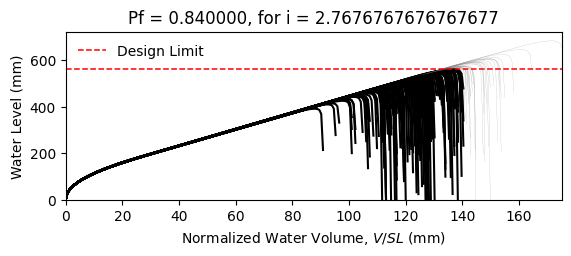

The table this chart was drawn from, first rows:
W14X22, L = 360.0 in, slope = 0.020833333333333332 in/in, dead load = 6.944444444444444e-05 kip/in…
zwlim AISC Appendix 2, zwlim DAMP, zwlim Proposed for ASCE 7, zwlim Neglect Ponding, dhnom Denver, dhnom New York, dhnom New Orleans, dh Denver, dh New York, dh New Orleans, dmax
15.16, 15.45, 13.32, 15.16, 8.558, 8.558, 8.558, 15.28, 15.28, 15.28, 22.04, Fail, 
15.16, 15.45, 13.32, 15.16, 8.558, 8.558, 8.558, 15.28, 15.28, 15.28, 19.26, Fail, 
15.16, 15.45, 13.32, 15.16, 8.558, 8.558, 8.558, 15.28, 15.28, 15.28, 18.53, Fail, 
15.16, 15.45, 13.32, 15.16, 8.558, 8.558, 8.558, 15.28, 15.28, 15.28, 21.76, Fail, 
15.16, 15.45, 13.32, 15.16, 8.558, 8.558, 8.558, 15.28, 15.28, 15.28, 18.27, Fail, 
15.16, 15.45, 13.32, 15.16, 8.558, 8.558, 8.558, 15.28, 15.28, 15.28, 26.92, Safe, 
15.16, 15.45, 13.32, 15.16, 8.558, 8.558, 8.558, 15.28, 15.28, 15.28, 20.34, Fail, 
15.16, 15.45, 13.32, 15.16, 8.558, 8.558, 8.558, 15.28, 15.28, 15.28, 18.44, Fail, 
15.16, 15.45, 13.32, 15.16, 8.558, 8.558, 8.558, 15.28, 15.28, 15.28, 21.26, Fail, 
15.16, 15.45, 13.32, 15.16, 8.558, 8.558, 8.558, 15.28, 15.28, 15.28, 19.98, Fail, 
15.16, 15.45, 13.32, 15.16, 8.558, 8.558, 8.558, 15.28, 15.28, 15.28, 17.63, Fail, 
15.16, 15.45, 13.32, 15.16, 8.558, 8.558, 8.558, 15.28, 15.28, 15.28, 17.02, Fail, 
15.16, 15.45, 13.32, 15.16, 8.558, 8.558, 8.558, 15.28, 15.28, 15.28, 21.46, Fail, 
15.16, 15.45, 13.32, 15.16, 8.558, 8.558, 8.558, 15.28, 15.28, 15.28, 18.86, Fail, 
15.16, 15.45, 13.32, 15.16, 8.558, 8.558, 8.558, 15.28, 15.28, 15.28, 21.85, Fail, 
15.16, 15.45, 13.32, 15.16, 8.558, 8.558, 8.558, 15.28, 15.28, 15.28, 19.85, Fail, 
15.16, 15.45, 13.32, 15.16, 8.558, 8.558, 8.558, 15.28, 15.28, 15.28, 20.51, Fail, 
15.16, 15.45, 13.32, 15.16, 8.558, 8.558, 8.558, 15.28, 15.28, 15.28, 22.45, Safe, 
15.16, 15.45, 13.32, 15.16, 8.558, 8.558, 8.558, 15.28, 15.28, 15.28, 18.38, Fail, 
15.16, 15.45, 13.32, 15.16, 8.558, 8.558, 8.558, 15.28, 15.28, 15.28, 19.33, Fail, 
15.16, 15.45, 13.32, 15.16, 8.558, 8.558, 8.558, 15.28, 15.28, 15.28, 18.3, Fail, 
15.16, 15.45, 13.32, 15.16, 8.558, 8.558, 8.558, 15.28, 15.28, 15.28, 21.69, Fail, 
15.16, 15.45, 13.32, 15.16, 8.558, 8.558, 8.558, 15.28, 15.28, 15.28, 22.57, Safe, 
15.16, 15.45, 13.32, 15.16, 8.558, 8.558, 8.558, 15.28, 15.28, 15.28, 20.09, Fail, 
15.16, 15.45, 13.32, 15.16, 8.558, 8.558, 8.558, 15.28, 15.28, 15.28, 19.21, Fail, 
15.16, 15.45, 13.32, 15.16, 8.558, 8.558, 8.558, 15.28, 15.28, 15.28, 16.94, Fail, 
15.16, 15.45, 13.32, 15.16, 8.558, 8.558, 8.558, 15.28, 15.28, 15.28, 21.16, Fail, 
15.16, 15.45, 13.32, 15.16, 8.558, 8.558, 8.558, 15.28, 15.28, 15.28, 20.85, Fail, 
15.16, 15.45, 13.32, 15.16, 8.558, 8.558, 8.558, 15.28, 15.28, 15.28, 18.47, Fail, 
15.16, 15.45, 13.32, 15.16, 8.558, 8.558, 8.558, 15.28, 15.28, 15.28, 23.29, Safe, 
15.16, 15.45, 13.32, 15.16, 8.558, 8.558, 8.558, 15.28, 15.28, 15.28, 20.46, Fail, 
15.16, 15.45, 13.32, 15.16, 8.558, 8.558, 8.558, 15.28, 15.28, 15.28, 21.19, Fail, 
15.16, 15.45, 13.32, 15.16, 8.558, 8.558, 8.558, 15.28, 15.28, 15.28, 19.02, Fail, 
15.16, 15.45, 13.32, 15.16, 8.558, 8.558, 8.558, 15.28, 15.28, 15.28, 22.61, Safe, 
15.16, 15.45, 13.32, 15.16, 8.558, 8.558, 8.558, 15.28, 15.28, 15.28, 21.51, Fail, 
15.16, 15.45, 13.32, 15.16, 8.558, 8.558, 8.558, 15.28, 15.28, 15.28, 18.4, Fail, 
15.16, 15.45, 13.32, 15.16, 8.558, 8.558, 8.558, 15.28, 15.28, 15.28, 20.82, Fail, 
15.16, 15.45, 13.32, 15.16, 8.558, 8.558, 8.558, 15.28, 15.28, 15.28, 21.16, Fail, 
15.16, 15.45, 13.32, 15.16, 8.558, 8.558, 8.558, 15.28, 15.28, 15.28, 22.05, Fail, 
15.16, 15.45, 13.32, 15.16, 8.558, 8.558, 8.558, 15.28, 15.28, 15.28, 17.82, Fail, 
15.16, 15.45, 13.32, 15.16, 8.558, 8.558, 8.558, 15.28, 15.28, 15.28, 22.52, Safe, 
15.16, 15.45, 13.32, 15.16, 8.558, 8.558, 8.558, 15.28, 15.28, 15.28, 19.04, Fail, 
15.16, 15.45, 13.32, 15.16, 8.558, 8.558, 8.558, 15.28, 15.28, 15.28, 19.99, Fail, 
15.16, 15.45, 13.32, 15.16, 8.558, 8.558, 8.558, 15.28, 15.28, 15.28, 19.51, Fail, 
15.16, 15.45, 13.32, 15.16, 8.558, 8.558, 8.558, 15.28, 15.28, 15.28, 22.26, Safe, 
15.16, 15.45, 13.32, 15.16, 8.558, 8.558, 8.558, 15.28, 15.28, 15.28, 17.42, Fail, 
15.16, 15.45, 13.32, 15.16, 8.558, 8.558, 8.558, 15.28, 15.28, 15.28, 20.33, Fail, 
15.16, 15.45, 13.32, 15.16, 8.558, 8.558, 8.558, 15.28, 15.28, 15.28, 19.02, Fail, 
15.16, 15.45, 13.32, 15.16, 8.558, 8.558, 8.558, 15.28, 15.28, 15.28, 20.39, Fail, 
15.16, 15.45, 13.32, 15.16, 8.558, 8.558, 8.558, 15.28, 15.28, 15.28, 18.59, Fail, 
15.16, 15.45, 13.32, 15.16, 8.558, 8.558, 8.558, 15.28, 15.28, 15.28, 21.72, Fail, 
15.16, 15.45, 13.32, 15.16, 8.558, 8.558, 8.558, 15.28, 15.28, 15.28, 16.33, Fail, 
15.16, 15.45, 13.32, 15.16, 8.558, 8.558, 8.558, 15.28, 15.28, 15.28, 20.44, Fail, 
15.16, 15.45, 13.32, 15.16, 8.558, 8.558, 8.558, 15.28, 15.28, 15.28, 19.01, Fail, 
15.16, 15.45, 13.32, 15.16, 8.558, 8.558, 8.558, 15.28, 15.28, 15.28, 23.17, Safe, 
15.16, 15.45, 13.32, 15.16, 8.558, 8.558, 8.558, 15.28, 15.28, 15.28, 18.91, Fail, 
15.16, 15.45, 13.32, 15.16, 8.558, 8.558, 8.558, 15.28, 15.28, 15.28, 19.99, Fail, 
15.16, 15.45, 13.32, 15.16, 8.558, 8.558, 8.558, 15.28, 15.28, 15.28, 18.87, Fail, 
15.16, 15.45, 13.32, 15.16, 8.558, 8.558, 8.558, 15.28, 15.28, 15.28, 17.09, Fail, 
... 142 more rows
